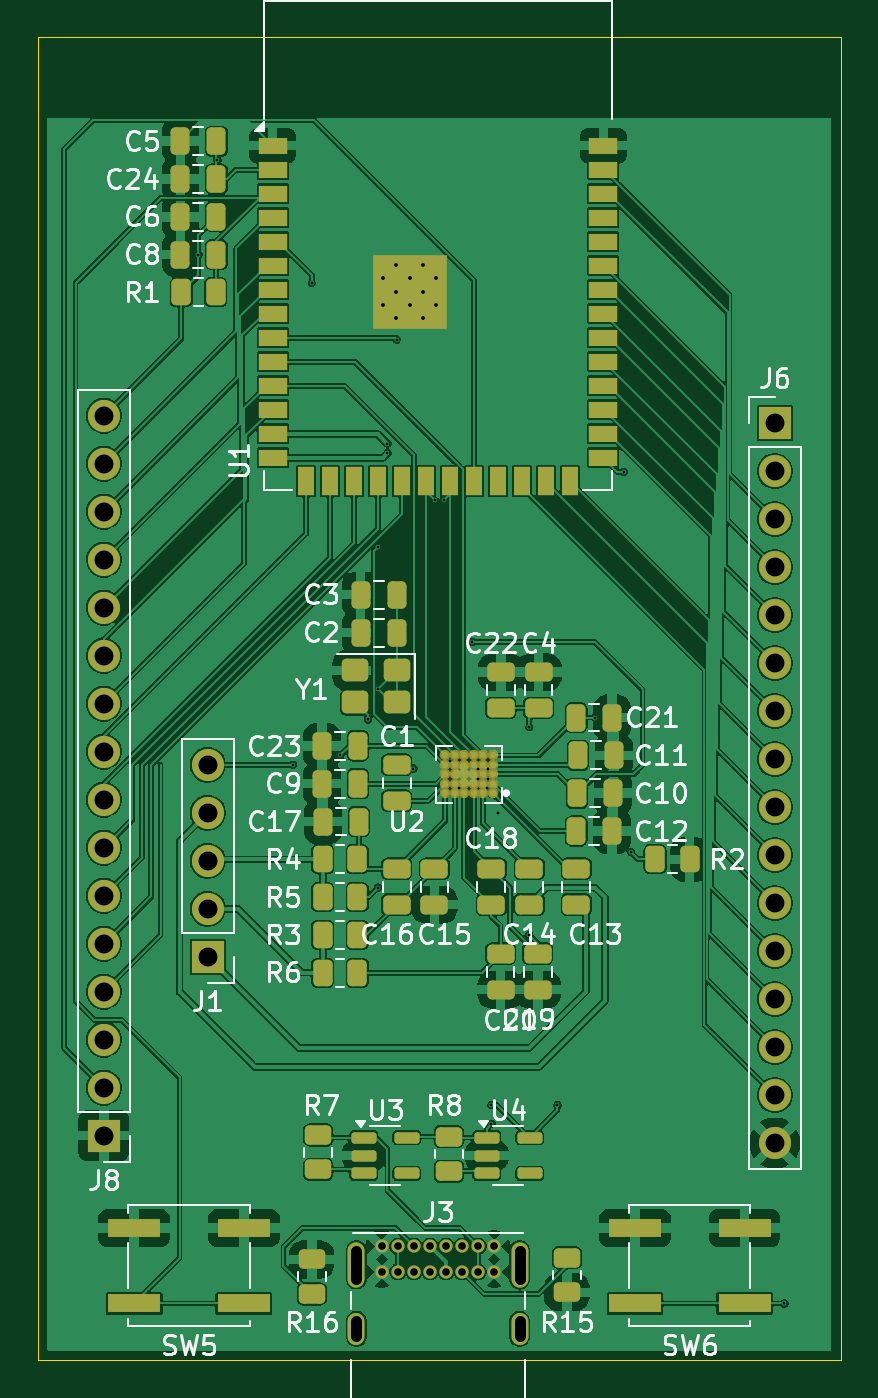
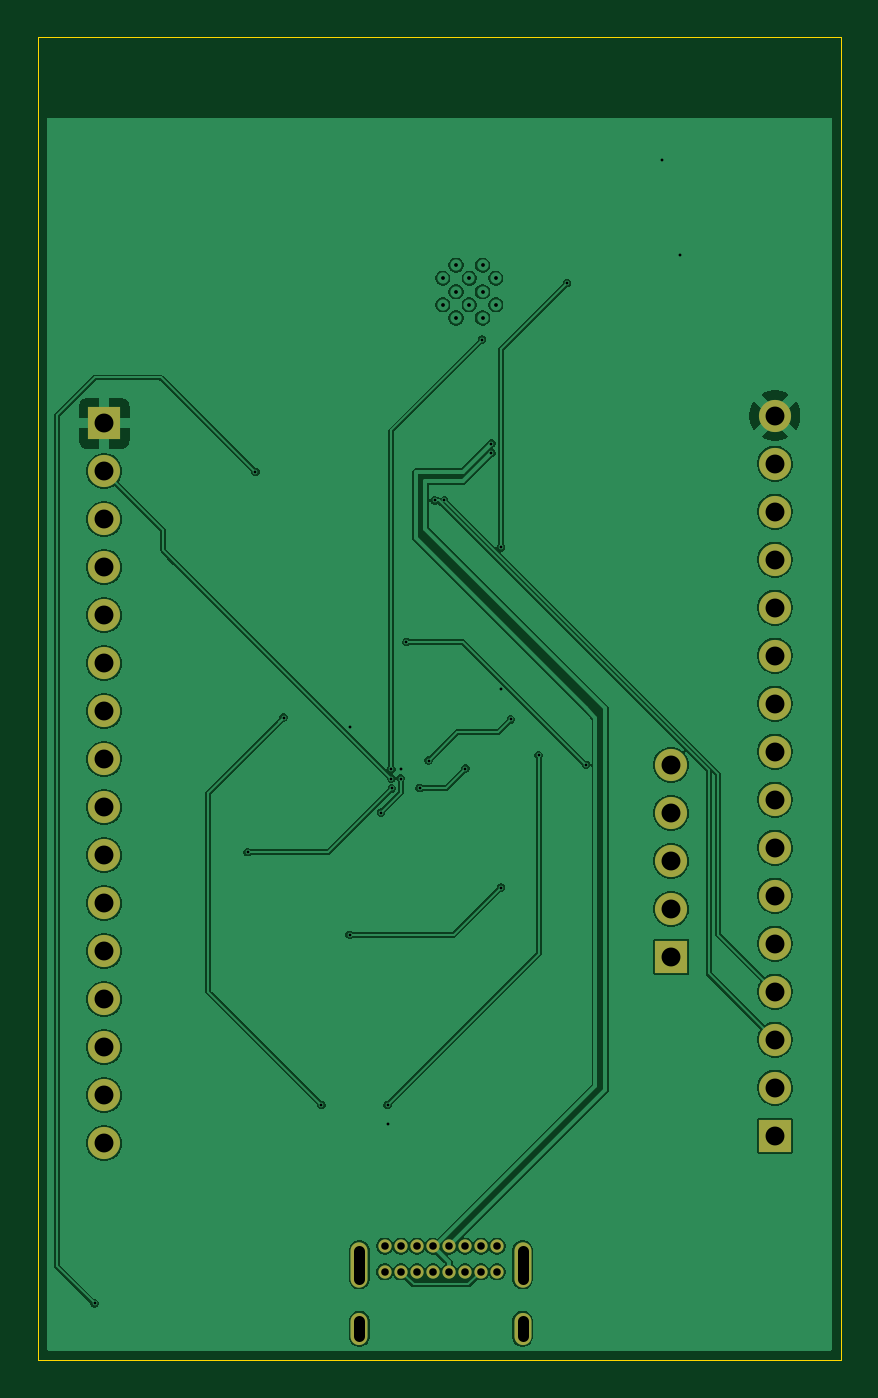
Circuit board: 11 layer files. Board 42.5 x 70.0 mm.
- bottom_copper: bioimpedance-B_Cu.gbr (116198 bytes)
- bottom_mask: bioimpedance-B_Mask.gbr (2114 bytes)
- paste: bioimpedance-B_Paste.gbr (455 bytes)
- bottom_silk: bioimpedance-B_Silkscreen.gbr (456 bytes)
- outline: bioimpedance-Edge_Cuts.gbr (609 bytes)
- top_copper: bioimpedance-F_Cu.gbr (254150 bytes)
- top_mask: bioimpedance-F_Mask.gbr (9041 bytes)
- paste: bioimpedance-F_Paste.gbr (7253 bytes)
- top_silk: bioimpedance-F_Silkscreen.gbr (70922 bytes)
- drill: bioimpedance-NPTH.drl (269 bytes)
- drill: bioimpedance-PTH.drl (2102 bytes)

=== bottom_copper: bioimpedance-B_Cu.gbr (116198 bytes, source omitted) ===
=== bottom_mask: bioimpedance-B_Mask.gbr ===
%TF.GenerationSoftware,KiCad,Pcbnew,9.0.3*%
%TF.CreationDate,2025-08-18T17:13:02-04:00*%
%TF.ProjectId,bioimpedance,62696f69-6d70-4656-9461-6e63652e6b69,rev?*%
%TF.SameCoordinates,Original*%
%TF.FileFunction,Soldermask,Bot*%
%TF.FilePolarity,Negative*%
%FSLAX46Y46*%
G04 Gerber Fmt 4.6, Leading zero omitted, Abs format (unit mm)*
G04 Created by KiCad (PCBNEW 9.0.3) date 2025-08-18 17:13:02*
%MOMM*%
%LPD*%
G01*
G04 APERTURE LIST*
%ADD10R,1.700000X1.700000*%
%ADD11C,1.700000*%
%ADD12C,0.700000*%
%ADD13O,0.900000X2.400000*%
%ADD14O,0.900000X1.700000*%
G04 APERTURE END LIST*
D10*
%TO.C,J8*%
X96000000Y-88120000D03*
D11*
X96000000Y-85580000D03*
X96000000Y-83040000D03*
X96000000Y-80500000D03*
X96000000Y-77960000D03*
X96000000Y-75420000D03*
X96000000Y-72880000D03*
X96000000Y-70340000D03*
X96000000Y-67800000D03*
X96000000Y-65260000D03*
X96000000Y-62720000D03*
X96000000Y-60180000D03*
X96000000Y-57640000D03*
X96000000Y-55100000D03*
X96000000Y-52560000D03*
X96000000Y-50020000D03*
%TD*%
D10*
%TO.C,J6*%
X131500000Y-50420000D03*
D11*
X131500000Y-52960000D03*
X131500000Y-55500000D03*
X131500000Y-58040000D03*
X131500000Y-60580000D03*
X131500000Y-63120000D03*
X131500000Y-65660000D03*
X131500000Y-68200000D03*
X131500000Y-70740000D03*
X131500000Y-73280000D03*
X131500000Y-75820000D03*
X131500000Y-78360000D03*
X131500000Y-80900000D03*
X131500000Y-83440000D03*
X131500000Y-85980000D03*
X131500000Y-88520000D03*
%TD*%
D12*
%TO.C,J3*%
X110700000Y-93975000D03*
X111550000Y-93975000D03*
X112400000Y-93975000D03*
X113250000Y-93975000D03*
X114100000Y-93975000D03*
X114950000Y-93975000D03*
X115800000Y-93975000D03*
X116650000Y-93975000D03*
X116650000Y-95325000D03*
X115800000Y-95325000D03*
X114950000Y-95325000D03*
X114100000Y-95325000D03*
X113250000Y-95325000D03*
X112400000Y-95325000D03*
X111550000Y-95325000D03*
X110700000Y-95325000D03*
D13*
X109350000Y-94955000D03*
D14*
X109350000Y-98335000D03*
D13*
X118000000Y-94955000D03*
D14*
X118000000Y-98335000D03*
%TD*%
D10*
%TO.C,J1*%
X101490000Y-78660000D03*
D11*
X101490000Y-76120000D03*
X101490000Y-73580000D03*
X101490000Y-71040000D03*
X101490000Y-68500000D03*
%TD*%
M02*

=== paste: bioimpedance-B_Paste.gbr ===
%TF.GenerationSoftware,KiCad,Pcbnew,9.0.3*%
%TF.CreationDate,2025-08-18T17:13:01-04:00*%
%TF.ProjectId,bioimpedance,62696f69-6d70-4656-9461-6e63652e6b69,rev?*%
%TF.SameCoordinates,Original*%
%TF.FileFunction,Paste,Bot*%
%TF.FilePolarity,Positive*%
%FSLAX46Y46*%
G04 Gerber Fmt 4.6, Leading zero omitted, Abs format (unit mm)*
G04 Created by KiCad (PCBNEW 9.0.3) date 2025-08-18 17:13:01*
%MOMM*%
%LPD*%
G01*
G04 APERTURE LIST*
G04 APERTURE END LIST*
M02*

=== bottom_silk: bioimpedance-B_Silkscreen.gbr ===
%TF.GenerationSoftware,KiCad,Pcbnew,9.0.3*%
%TF.CreationDate,2025-08-18T17:13:01-04:00*%
%TF.ProjectId,bioimpedance,62696f69-6d70-4656-9461-6e63652e6b69,rev?*%
%TF.SameCoordinates,Original*%
%TF.FileFunction,Legend,Bot*%
%TF.FilePolarity,Positive*%
%FSLAX46Y46*%
G04 Gerber Fmt 4.6, Leading zero omitted, Abs format (unit mm)*
G04 Created by KiCad (PCBNEW 9.0.3) date 2025-08-18 17:13:01*
%MOMM*%
%LPD*%
G01*
G04 APERTURE LIST*
G04 APERTURE END LIST*
M02*

=== outline: bioimpedance-Edge_Cuts.gbr ===
%TF.GenerationSoftware,KiCad,Pcbnew,9.0.3*%
%TF.CreationDate,2025-08-18T17:13:02-04:00*%
%TF.ProjectId,bioimpedance,62696f69-6d70-4656-9461-6e63652e6b69,rev?*%
%TF.SameCoordinates,Original*%
%TF.FileFunction,Profile,NP*%
%FSLAX46Y46*%
G04 Gerber Fmt 4.6, Leading zero omitted, Abs format (unit mm)*
G04 Created by KiCad (PCBNEW 9.0.3) date 2025-08-18 17:13:02*
%MOMM*%
%LPD*%
G01*
G04 APERTURE LIST*
%TA.AperFunction,Profile*%
%ADD10C,0.050000*%
%TD*%
G04 APERTURE END LIST*
D10*
X92500000Y-30000000D02*
X135000000Y-30000000D01*
X135000000Y-100000000D01*
X92500000Y-100000000D01*
X92500000Y-30000000D01*
M02*

=== top_copper: bioimpedance-F_Cu.gbr (254150 bytes, source omitted) ===
=== top_mask: bioimpedance-F_Mask.gbr (9041 bytes, source omitted) ===
=== paste: bioimpedance-F_Paste.gbr (7253 bytes, source omitted) ===
=== top_silk: bioimpedance-F_Silkscreen.gbr (70922 bytes, source omitted) ===
=== drill: bioimpedance-NPTH.drl ===
M48
; DRILL file {KiCad 9.0.3} date 2025-08-18T17:13:05-0400
; FORMAT={-:-/ absolute / metric / decimal}
; #@! TF.CreationDate,2025-08-18T17:13:05-04:00
; #@! TF.GenerationSoftware,Kicad,Pcbnew,9.0.3
; #@! TF.FileFunction,NonPlated,1,2,NPTH
FMAT,2
METRIC
%
G90
G05
M30

=== drill: bioimpedance-PTH.drl ===
M48
; DRILL file {KiCad 9.0.3} date 2025-08-18T17:13:05-0400
; FORMAT={-:-/ absolute / metric / decimal}
; #@! TF.CreationDate,2025-08-18T17:13:05-04:00
; #@! TF.GenerationSoftware,Kicad,Pcbnew,9.0.3
; #@! TF.FileFunction,Plated,1,2,PTH
FMAT,2
METRIC
; #@! TA.AperFunction,Plated,PTH,ViaDrill
T1C0.150
; #@! TA.AperFunction,Plated,PTH,ComponentDrill
T2C0.200
; #@! TA.AperFunction,Plated,PTH,ComponentDrill
T3C0.400
; #@! TA.AperFunction,Plated,PTH,ComponentDrill
T4C0.600
; #@! TA.AperFunction,Plated,PTH,ComponentDrill
T5C1.000
%
G90
G05
T1
X101.0Y-41.5
X102.0Y-36.5
X106.0Y-68.5
X107.0Y-43.0
X108.5Y-68.0
X109.975Y-66.1
X110.5Y-57.0
X110.5Y-64.5
X110.5Y-75.0
X111.0Y-51.5
X111.0Y-52.0
X111.5Y-46.0
X112.375Y-68.7
X113.5Y-54.5
X114.0Y-54.5
X114.325Y-68.275
X114.8Y-69.725
X115.5Y-62.0
X115.8Y-68.725
X115.8Y-69.225
X116.275Y-69.75
X116.3Y-68.725
X116.3Y-69.225
X116.5Y-86.5
X116.5Y-87.5
X116.85Y-71.025
X118.5Y-66.5
X118.5Y-77.5
X120.0Y-86.5
X122.0Y-66.0
X123.5Y-53.0
X123.9Y-73.125
X132.0Y-97.0
T2
X110.775Y-42.76
X110.775Y-44.16
X111.475Y-42.06
X111.475Y-43.46
X111.475Y-44.86
X112.175Y-42.76
X112.175Y-44.16
X112.875Y-42.06
X112.875Y-43.46
X112.875Y-44.86
X113.575Y-42.76
X113.575Y-44.16
T3
X110.7Y-93.975
X110.7Y-95.325
X111.55Y-93.975
X111.55Y-95.325
X112.4Y-93.975
X112.4Y-95.325
X113.25Y-93.975
X113.25Y-95.325
X114.1Y-93.975
X114.1Y-95.325
X114.95Y-93.975
X114.95Y-95.325
X115.8Y-93.975
X115.8Y-95.325
X116.65Y-93.975
X116.65Y-95.325
T5
X96.0Y-50.02
X96.0Y-52.56
X96.0Y-55.1
X96.0Y-57.64
X96.0Y-60.18
X96.0Y-62.72
X96.0Y-65.26
X96.0Y-67.8
X96.0Y-70.34
X96.0Y-72.88
X96.0Y-75.42
X96.0Y-77.96
X96.0Y-80.5
X96.0Y-83.04
X96.0Y-85.58
X96.0Y-88.12
X101.49Y-68.5
X101.49Y-71.04
X101.49Y-73.58
X101.49Y-76.12
X101.49Y-78.66
X131.5Y-50.42
X131.5Y-52.96
X131.5Y-55.5
X131.5Y-58.04
X131.5Y-60.58
X131.5Y-63.12
X131.5Y-65.66
X131.5Y-68.2
X131.5Y-70.74
X131.5Y-73.28
X131.5Y-75.82
X131.5Y-78.36
X131.5Y-80.9
X131.5Y-83.44
X131.5Y-85.98
X131.5Y-88.52
T4
X109.35Y-94.205G85X109.35Y-95.705
G05
X109.35Y-97.935G85X109.35Y-98.735
G05
X118.0Y-94.205G85X118.0Y-95.705
G05
X118.0Y-97.935G85X118.0Y-98.735
G05
M30
